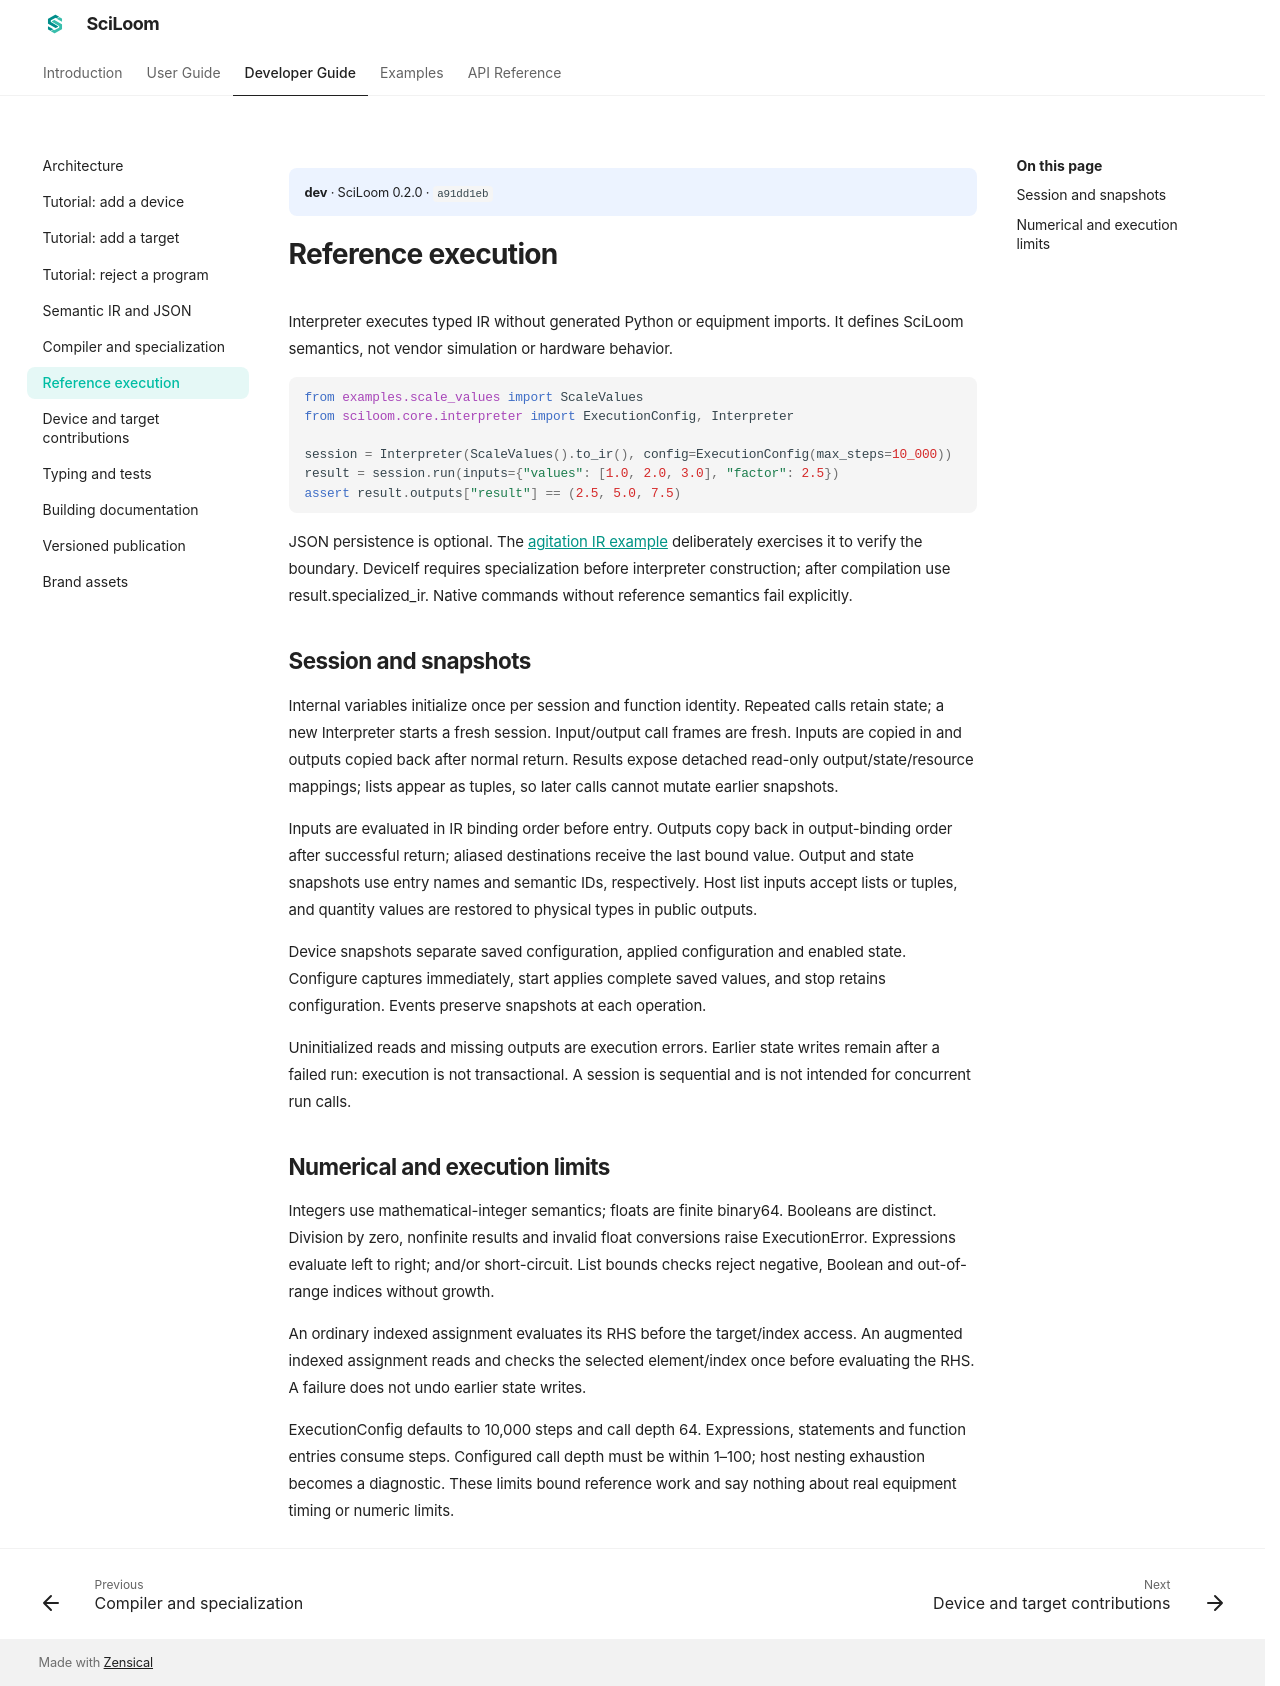

repository: TsumiNa/sciloom · page: dev/developer/interpreter/index.html · generator: mkdocs

# Reference execution

Interpreter executes typed IR without generated Python or equipment imports. It
defines SciLoom semantics, not vendor simulation or hardware behavior.

```python
from examples.scale_values import ScaleValues
from sciloom.core.interpreter import ExecutionConfig, Interpreter

session = Interpreter(ScaleValues().to_ir(), config=ExecutionConfig(max_steps=10_000))
result = session.run(inputs={"values": [1.0, 2.0, 3.0], "factor": 2.5})
assert result.outputs["result"] == (2.5, 5.0, 7.5)
```

JSON persistence is optional. The [agitation IR example](../examples/agitation-ir.md)
deliberately exercises it to verify the boundary. DeviceIf requires specialization
before interpreter construction; after compilation use result.specialized_ir.
Native commands without reference semantics fail explicitly.

## Session and snapshots

Internal variables initialize once per session and function identity. Repeated
calls retain state; a new Interpreter starts a fresh session. Input/output call
frames are fresh. Inputs are copied in and outputs copied back after normal return.
Results expose detached read-only output/state/resource mappings; lists appear as
tuples, so later calls cannot mutate earlier snapshots.

Inputs are evaluated in IR binding order before entry. Outputs copy back in
output-binding order after successful return; aliased destinations receive the
last bound value. Output and state snapshots use entry names and semantic IDs,
respectively. Host list inputs accept lists or tuples, and quantity values are
restored to physical types in public outputs.

Device snapshots separate saved configuration, applied configuration and enabled
state. Configure captures immediately, start applies complete saved values, and
stop retains configuration. Events preserve snapshots at each operation.

Uninitialized reads and missing outputs are execution errors. Earlier state writes
remain after a failed run: execution is not transactional. A session is sequential
and is not intended for concurrent run calls.

## Numerical and execution limits

Integers use mathematical-integer semantics; floats are finite binary64. Booleans
are distinct. Division by zero, nonfinite results and invalid float conversions
raise ExecutionError. Expressions evaluate left to right; and/or short-circuit.
List bounds checks reject negative, Boolean and out-of-range indices without growth.

An ordinary indexed assignment evaluates its RHS before the target/index access.
An augmented indexed assignment reads and checks the selected element/index once
before evaluating the RHS. A failure does not undo earlier state writes.

ExecutionConfig defaults to 10,000 steps and call depth 64. Expressions, statements
and function entries consume steps. Configured call depth must be within 1–100;
host nesting exhaustion becomes a diagnostic. These limits bound reference work
and say nothing about real equipment timing or numeric limits.
